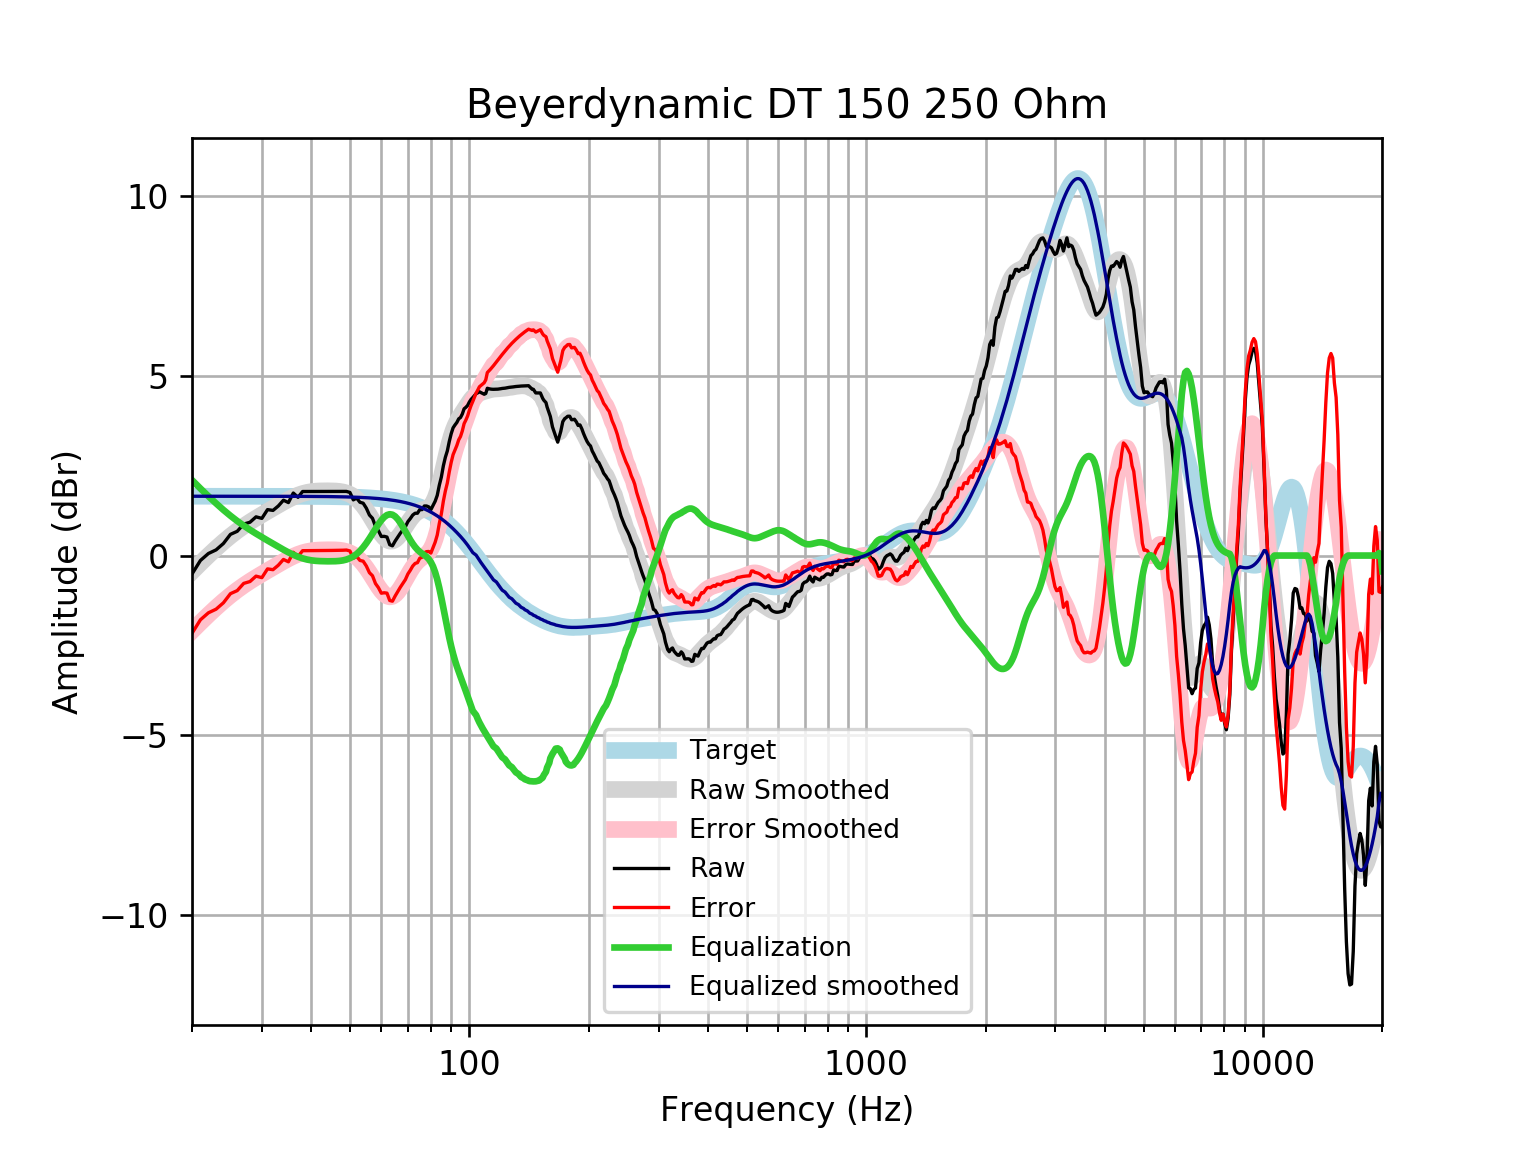

The file beside this chart, header and first rows:
frequency, raw, error, smoothed, error_smoothed, equalization, equalized_raw, equalized_smoothed, target
20, -0.5139, -2.162, -0.4486, -2.096, 2.096, 1.583, 1.648, 1.648
21, -0.1376, -1.785, -0.2155, -1.863, 1.863, 1.726, 1.648, 1.648
22, 0.05699, -1.591, 0.0002598, -1.648, 1.648, 1.705, 1.648, 1.648
23, 0.1574, -1.49, 0.1987, -1.449, 1.449, 1.607, 1.648, 1.648
24, 0.3353, -1.312, 0.3798, -1.268, 1.268, 1.603, 1.648, 1.648
25, 0.5889, -1.059, 0.5423, -1.105, 1.105, 1.694, 1.648, 1.648
26, 0.6728, -0.9748, 0.6875, -0.9602, 0.9602, 1.633, 1.648, 1.648
27, 0.874, -0.7735, 0.8168, -0.8307, 0.8307, 1.705, 1.648, 1.648
28, 0.925, -0.7224, 0.9326, -0.7148, 0.7148, 1.64, 1.647, 1.647
29, 1.075, -0.5722, 1.038, -0.6094, 0.6094, 1.685, 1.647, 1.647
30, 1.033, -0.6143, 1.135, -0.5117, 0.5117, 1.545, 1.647, 1.647
31, 1.276, -0.3707, 1.228, -0.4192, 0.4192, 1.695, 1.647, 1.647
32, 1.254, -0.3926, 1.317, -0.3303, 0.3303, 1.584, 1.647, 1.647
33, 1.377, -0.2697, 1.402, -0.2447, 0.2447, 1.622, 1.647, 1.647
34, 1.538, -0.1084, 1.483, -0.1634, 0.1634, 1.701, 1.646, 1.646
35, 1.472, -0.1738, 1.558, -0.08827, 0.08827, 1.56, 1.646, 1.646
36, 1.737, 0.09129, 1.624, -0.02161, 0.02161, 1.758, 1.645, 1.645
37, 1.618, -0.02671, 1.679, 0.03452, -0.03452, 1.584, 1.645, 1.645
38, 1.779, 0.1348, 1.723, 0.07889, -0.07889, 1.7, 1.644, 1.644
39, 1.779, 0.1354, 1.755, 0.1115, -0.1115, 1.668, 1.644, 1.644
40, 1.779, 0.1362, 1.776, 0.1335, -0.1335, 1.646, 1.643, 1.643
41, 1.779, 0.1371, 1.789, 0.147, -0.147, 1.632, 1.642, 1.642
42, 1.779, 0.1381, 1.796, 0.1546, -0.1546, 1.625, 1.641, 1.641
43, 1.779, 0.1393, 1.798, 0.1585, -0.1585, 1.621, 1.64, 1.64
44, 1.779, 0.1406, 1.799, 0.1602, -0.1602, 1.619, 1.639, 1.639
45, 1.779, 0.1421, 1.797, 0.16, -0.16, 1.619, 1.637, 1.637
46, 1.779, 0.1438, 1.793, 0.1571, -0.1571, 1.622, 1.635, 1.635
47, 1.779, 0.1457, 1.783, 0.1497, -0.1497, 1.629, 1.634, 1.633
48, 1.779, 0.1478, 1.767, 0.1353, -0.1353, 1.644, 1.631, 1.631
49, 1.782, 0.1529, 1.74, 0.1112, -0.1112, 1.671, 1.629, 1.629
50, 1.754, 0.1276, 1.701, 0.07478, -0.07478, 1.679, 1.626, 1.626
51, 1.547, -0.07615, 1.647, 0.02376, -0.02376, 1.523, 1.623, 1.623
52, 1.597, -0.02299, 1.576, -0.04356, 0.04356, 1.64, 1.62, 1.62
53, 1.48, -0.136, 1.488, -0.128, 0.128, 1.608, 1.616, 1.616
54, 1.455, -0.1569, 1.383, -0.2292, 0.2292, 1.684, 1.612, 1.612
55, 1.317, -0.2907, 1.262, -0.3455, 0.3455, 1.662, 1.607, 1.607
56, 1.126, -0.4765, 1.129, -0.4735, 0.4735, 1.599, 1.602, 1.602
57, 1.035, -0.5611, 0.9885, -0.608, 0.608, 1.643, 1.596, 1.596
58, 0.8124, -0.7778, 0.8477, -0.7426, 0.7426, 1.555, 1.59, 1.59
59, 0.6913, -0.8921, 0.7139, -0.8695, 0.8695, 1.561, 1.583, 1.583
60, 0.5296, -1.046, 0.5954, -0.9806, 0.9806, 1.51, 1.576, 1.576
61, 0.5336, -1.034, 0.4998, -1.068, 1.068, 1.602, 1.568, 1.568
62, 0.5143, -1.045, 0.4335, -1.125, 1.125, 1.64, 1.559, 1.559
63, 0.3004, -1.249, 0.4008, -1.148, 1.148, 1.449, 1.549, 1.549
64, 0.2696, -1.269, 0.4031, -1.135, 1.135, 1.405, 1.538, 1.538
65, 0.4012, -1.126, 0.4389, -1.088, 1.088, 1.489, 1.527, 1.527
66, 0.5128, -1.002, 0.5037, -1.011, 1.011, 1.524, 1.514, 1.514
67, 0.6207, -0.8802, 0.591, -0.91, 0.91, 1.531, 1.501, 1.501
68, 0.713, -0.7734, 0.6926, -0.7938, 0.7938, 1.507, 1.486, 1.486
69, 0.8032, -0.6675, 0.8003, -0.6703, 0.6703, 1.473, 1.471, 1.471
70, 0.9416, -0.5121, 0.9064, -0.5473, 0.5473, 1.489, 1.454, 1.454
71, 1.028, -0.4077, 1.004, -0.4313, 0.4313, 1.459, 1.436, 1.436
72, 1.125, -0.2906, 1.089, -0.3269, 0.3269, 1.452, 1.416, 1.416
73, 1.176, -0.2195, 1.158, -0.2373, 0.2373, 1.413, 1.395, 1.395
74, 1.176, -0.1972, 1.209, -0.1635, 0.1635, 1.339, 1.373, 1.373
75, 1.276, -0.07294, 1.245, -0.1042, 0.1042, 1.38, 1.349, 1.349
76, 1.276, -0.04771, 1.268, -0.05579, 0.05579, 1.332, 1.324, 1.324
77, 1.377, 0.07964, 1.285, -0.01212, 0.01212, 1.389, 1.297, 1.297
78, 1.377, 0.108, 1.304, 0.03544, -0.03544, 1.341, 1.269, 1.269
79, 1.352, 0.1133, 1.336, 0.09715, -0.09715, 1.255, 1.239, 1.239
... 553 more rows
